Image classification data set "Images" (Gabe-flomo/Filtr on GitHub). Class labels (2): kick drum, snare drum.

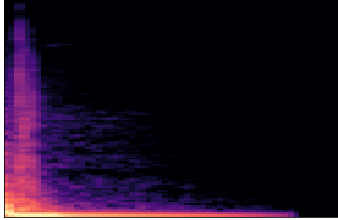
Label: kick drum

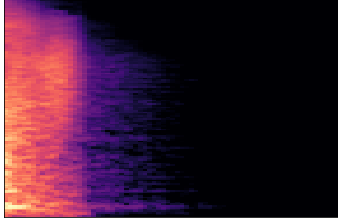
Label: snare drum

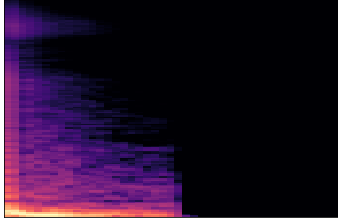
Label: kick drum

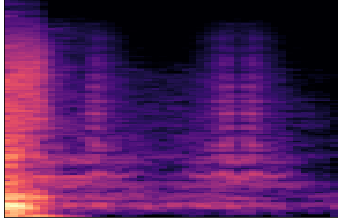
Label: snare drum

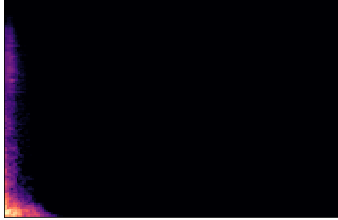
Label: kick drum

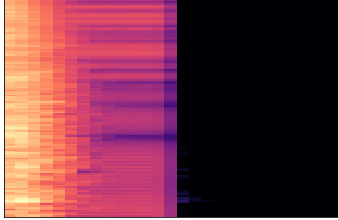
Label: snare drum
